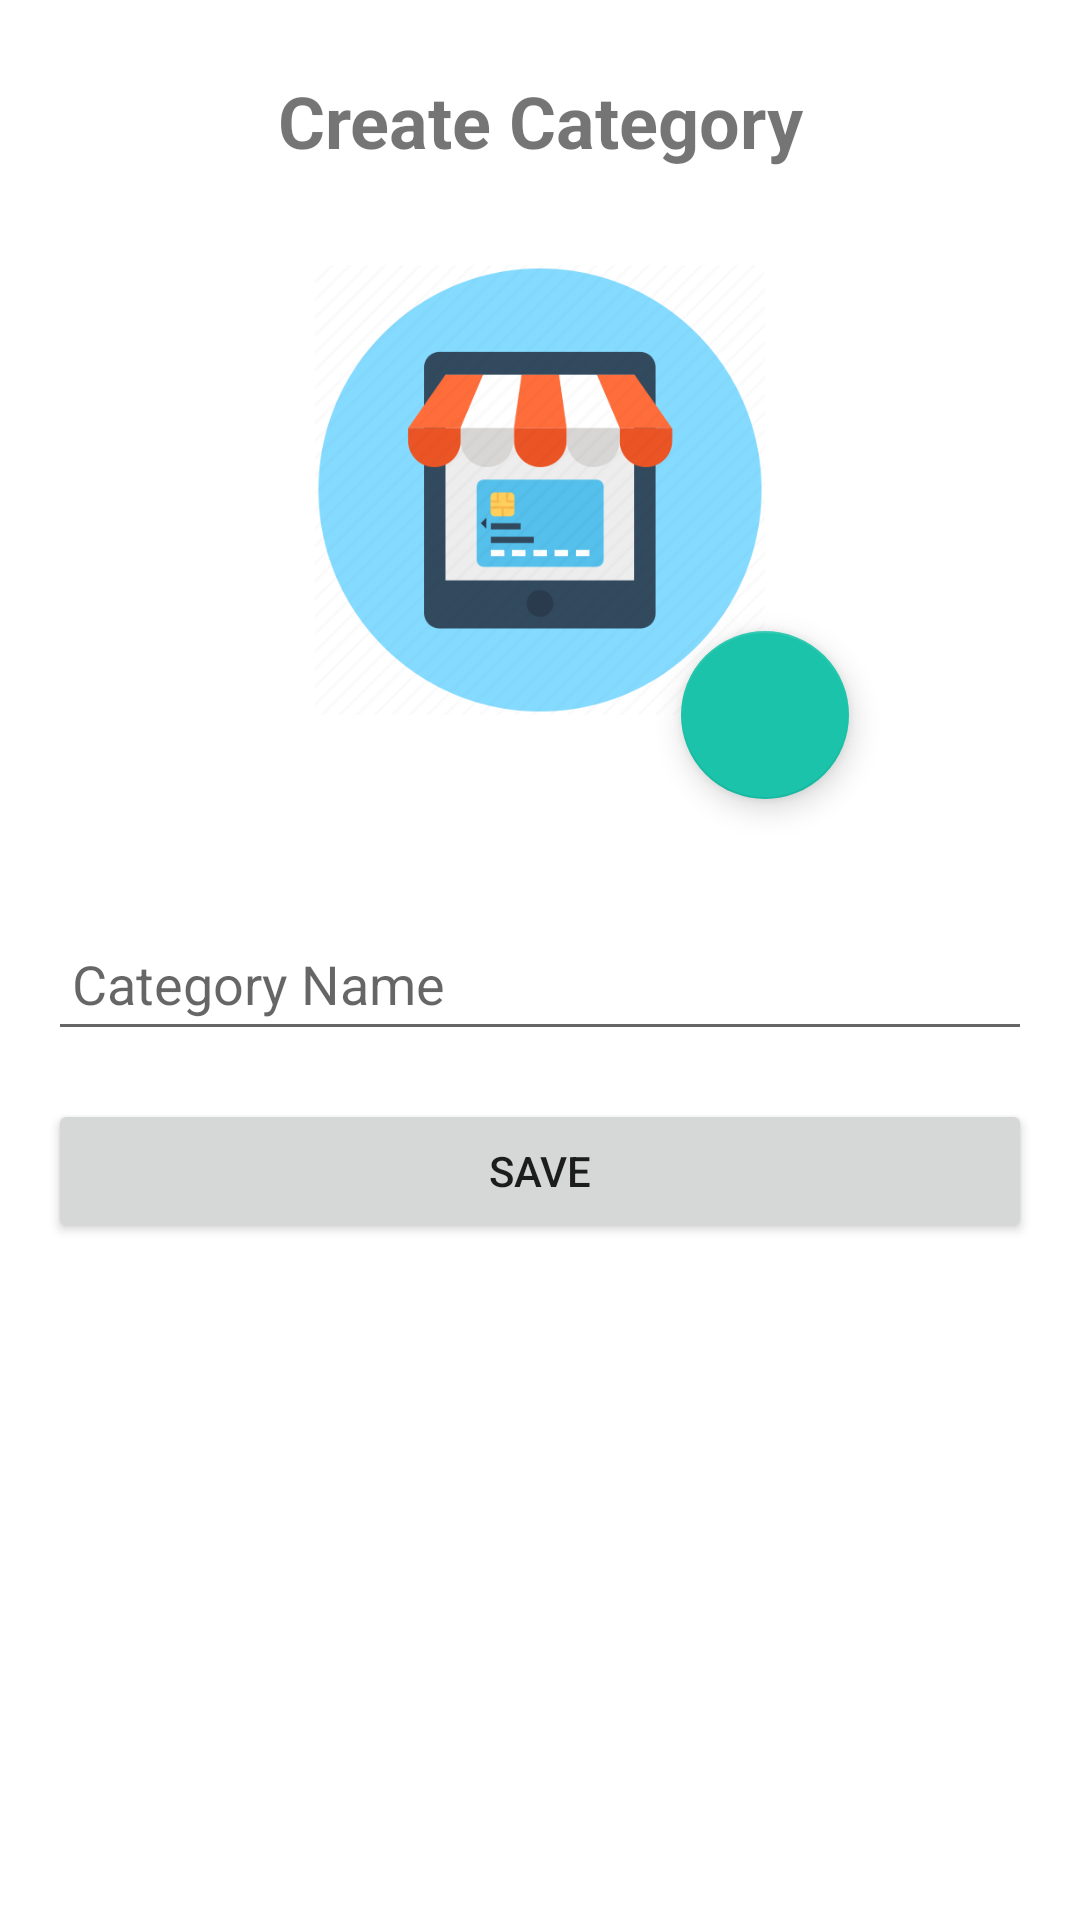

Reconstruct the res/layout file that produces this screen, plus the resources it refers to.
<!-- AndroidManifest.xml: application theme Theme.OnlineShopping -->
<!-- res/layout/fragment_create_category.xml -->
<?xml version="1.0" encoding="utf-8"?>
<androidx.constraintlayout.widget.ConstraintLayout xmlns:android="http://schemas.android.com/apk/res/android"
    xmlns:app="http://schemas.android.com/apk/res-auto"
    xmlns:tools="http://schemas.android.com/tools"
    android:layout_width="match_parent"
    android:layout_height="match_parent"
    tools:context=".fragment.CreateCategoryFragment">

    <ImageView
        android:id="@+id/ivCategoryImage"
        android:layout_width="150dp"
        android:layout_height="150dp"
        android:layout_marginTop="32dp"
        android:src="@drawable/online_shopping_image"
        app:layout_constraintEnd_toEndOf="parent"
        app:layout_constraintStart_toStartOf="parent"
        app:layout_constraintTop_toBottomOf="@+id/tvTitle" />

    <EditText
        android:id="@+id/etCategoryName"
        android:layout_width="0dp"
        android:layout_height="wrap_content"
        android:layout_marginStart="16dp"
        android:layout_marginTop="64dp"
        android:layout_marginEnd="16dp"
        android:autofillHints=""
        android:drawableStart="@drawable/ic_baseline_category_24"
        android:drawablePadding="8dp"
        android:ems="10"
        android:hint="Category Name"
        android:inputType="textPersonName"
        android:minHeight="48dp"
        android:paddingHorizontal="8dp"
        app:layout_constraintEnd_toEndOf="parent"
        app:layout_constraintStart_toStartOf="parent"
        app:layout_constraintTop_toBottomOf="@+id/ivCategoryImage" />

    <TextView
        android:id="@+id/tvTitle"
        android:layout_width="wrap_content"
        android:layout_height="wrap_content"
        android:layout_marginTop="24dp"
        android:text="Create Category"
        android:textSize="24sp"
        android:textStyle="bold"
        app:layout_constraintEnd_toEndOf="parent"
        app:layout_constraintStart_toStartOf="parent"
        app:layout_constraintTop_toTopOf="parent" />

    <androidx.appcompat.widget.AppCompatButton
        android:id="@+id/btnSaveCategory"
        android:layout_width="0dp"
        android:layout_height="wrap_content"
        android:layout_marginTop="16dp"
        android:text="Save"
        app:layout_constraintEnd_toEndOf="@+id/etCategoryName"
        app:layout_constraintStart_toStartOf="@+id/etCategoryName"
        app:layout_constraintTop_toBottomOf="@+id/etCategoryName" />

    <com.google.android.material.floatingactionbutton.FloatingActionButton
        android:id="@+id/fabChooseImage"
        android:layout_width="wrap_content"
        android:layout_height="wrap_content"
        android:clickable="true"
        android:focusable="true"
        android:src="@drawable/ic_baseline_image_24"
        app:layout_constraintBottom_toBottomOf="@+id/ivCategoryImage"
        app:layout_constraintEnd_toEndOf="@+id/ivCategoryImage"
        app:layout_constraintStart_toEndOf="@+id/ivCategoryImage"
        app:layout_constraintTop_toBottomOf="@+id/ivCategoryImage"
        tools:ignore="ImageContrastCheck" />
</androidx.constraintlayout.widget.ConstraintLayout>
<!-- resources referenced by this layout -->
<resources>
  <!-- drawable online_shopping_image: png bitmap (drawable-v24, 21548 bytes) -->
  <style name="Theme.OnlineShopping" parent="Theme.MaterialComponents.DayNight.DarkActionBar">
          
          <item name="colorPrimary">@color/teal_200</item>
          <item name="colorPrimaryVariant">@color/teal_700</item>
          <item name="colorOnPrimary">@color/white</item>
          
          <item name="colorSecondary">@color/teal_200</item>
          <item name="colorSecondaryVariant">@color/teal_700</item>
          <item name="colorOnSecondary">@color/black</item>
          
          <item name="android:statusBarColor" tools:targetApi="l">?attr/colorPrimaryVariant</item>
          
      </style>
  <color name="teal_200">#1AC3A9</color>
  <color name="teal_700">#059E8F</color>
  <color name="white">#FFFFFFFF</color>
  <color name="black">#FF000000</color>
</resources>
